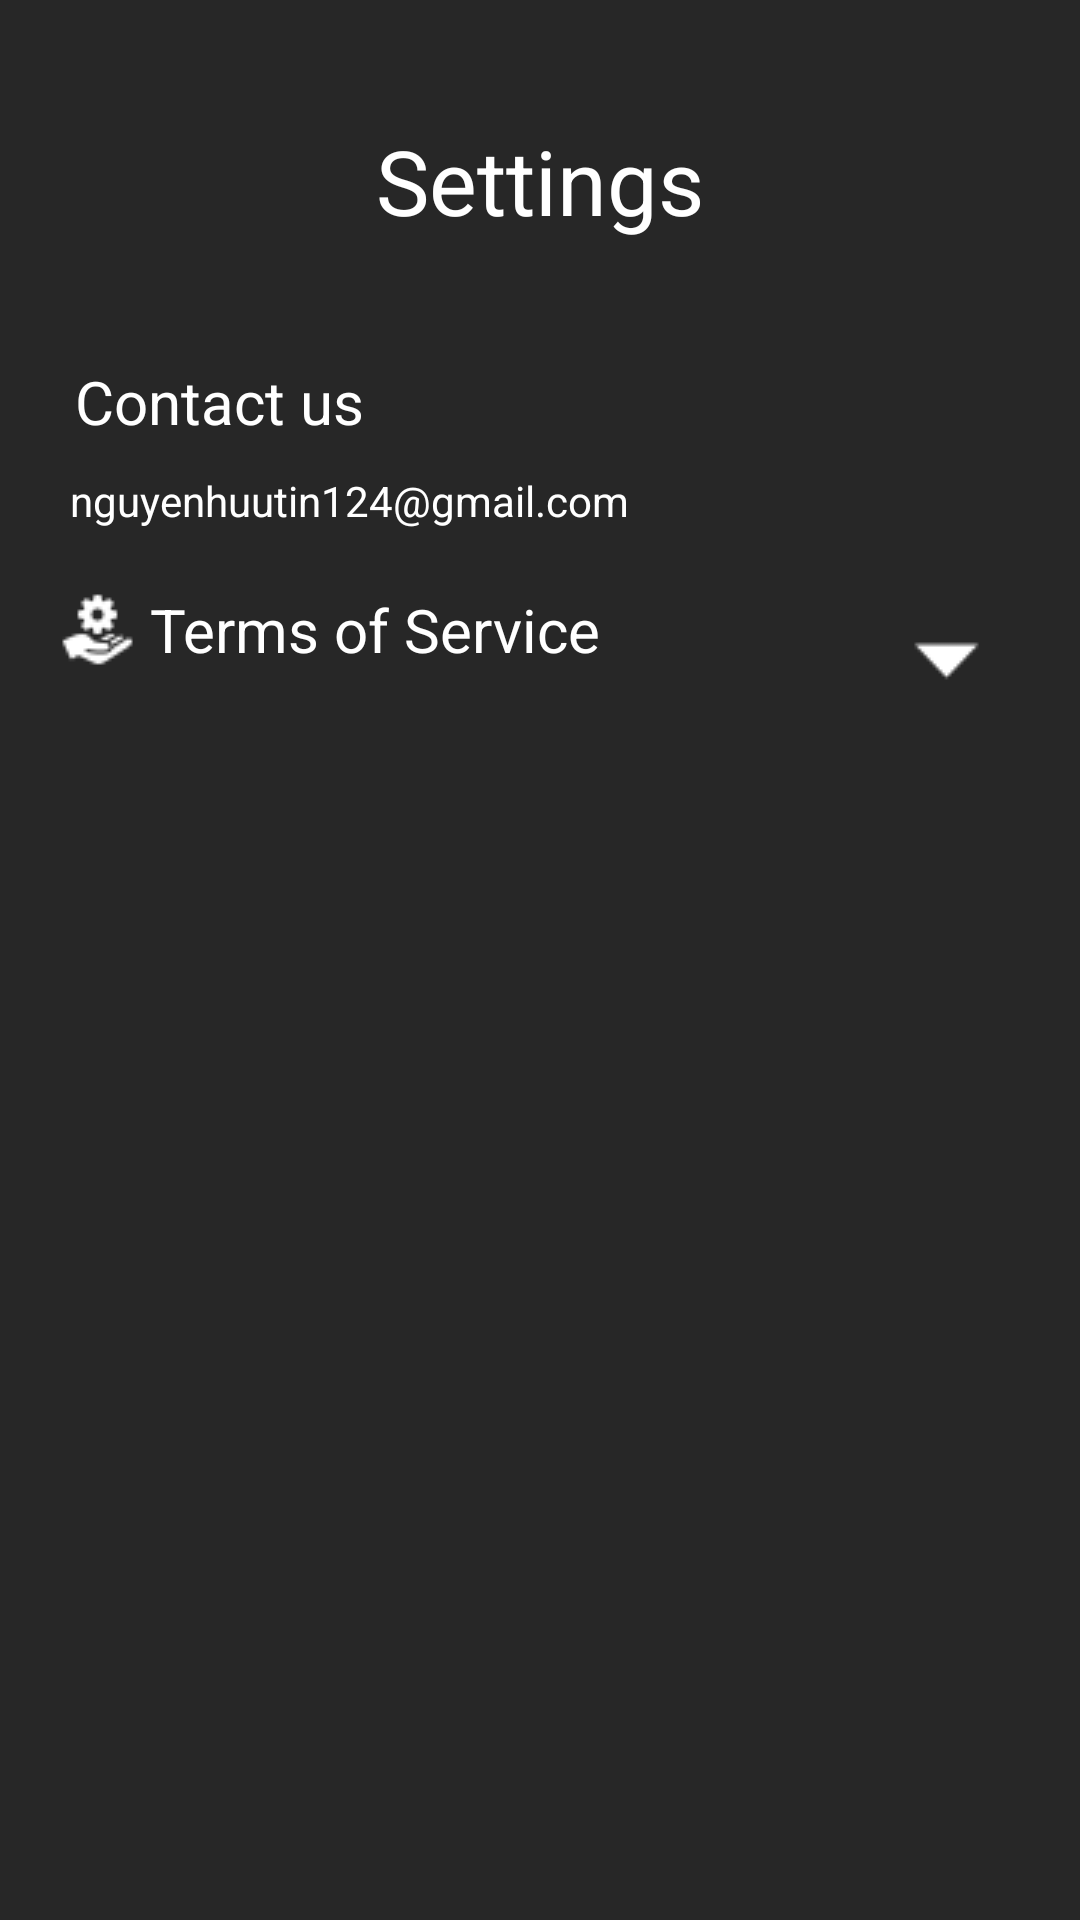

Write the Android layout XML for this screen, with the resource values it uses.
<!-- AndroidManifest.xml: application theme Theme.MusicApp -->
<!-- res/layout/fragment_setting.xml -->
<?xml version="1.0" encoding="utf-8"?>
<ScrollView xmlns:android="http://schemas.android.com/apk/res/android"
    xmlns:app="http://schemas.android.com/apk/res-auto"
    android:scrollbars="none"
    android:layout_width="match_parent"
    android:layout_height="match_parent"
    android:background="@color/background"
    android:padding="20dp">

    <androidx.constraintlayout.widget.ConstraintLayout
        android:layout_width="match_parent"
        android:layout_height="wrap_content">
        <TextView
            android:id="@+id/tvTitle"
            android:layout_width="wrap_content"
            android:layout_height="wrap_content"
            app:layout_constraintTop_toTopOf="parent"
            app:layout_constraintStart_toStartOf="parent"
            app:layout_constraintEnd_toEndOf="parent"
            android:padding="20dp"
            android:text="@string/fragment_setting"
            android:textColor="@color/text"
            android:textAlignment="center"
            android:textSize="30sp"/>

        <LinearLayout
            android:id="@+id/ln_contact"
            android:layout_width="match_parent"
            android:layout_height="wrap_content"
            app:layout_constraintTop_toBottomOf="@id/tvTitle"
            app:layout_constraintStart_toStartOf="parent"
            android:layout_marginTop="20dp"
            android:orientation="vertical">
            <TextView
                android:id="@+id/tv_contact"
                android:layout_width="match_parent"
                android:layout_height="wrap_content"
                android:textColor="@color/text"
                android:text=" Contact us"
                android:textSize="20sp"/>
            <TextView
                android:id="@+id/tv_email"
                android:layout_marginTop="10dp"
                android:layout_width="match_parent"
                android:layout_height="wrap_content"
                android:textColor="@color/text"
                android:text=" nguyenhuutin124@gmail.com"
                android:textSize="14sp"
                app:drawableStartCompat="@drawable/icon_email"/>
        </LinearLayout>

        <LinearLayout
            android:id="@+id/ln_service"
            android:layout_width="match_parent"
            android:layout_height="wrap_content"
            app:layout_constraintTop_toBottomOf="@id/ln_contact"
            app:layout_constraintStart_toStartOf="parent"
            android:layout_marginTop="20dp">
            <TextView
                android:id="@+id/tv_service"
                android:layout_width="0dp"
                android:layout_height="wrap_content"
                android:layout_weight="2"
                android:textColor="@color/text"
                android:text=" Terms of Service"
                android:textSize="20sp"
                app:drawableStartCompat="@drawable/icon_service"/>
            <ImageButton
                android:id="@+id/btn_expand"
                android:layout_width="wrap_content"
                android:layout_height="wrap_content"
                android:src="@drawable/icon_arrow_down"
                android:backgroundTint="@android:color/transparent"/>
        </LinearLayout>

        <TextView
            android:id="@+id/tv_service_paragraph"
            android:layout_width="match_parent"
            android:layout_height="wrap_content"
            android:textColor="@color/text"
            app:layout_constraintTop_toBottomOf="@+id/ln_service"
            app:layout_constraintStart_toStartOf="parent"
            app:layout_constraintBottom_toBottomOf="parent"/>
    </androidx.constraintlayout.widget.ConstraintLayout>

</ScrollView>
<!-- resources referenced by this layout -->
<resources>
  <color name="background">#272727</color>
  <color name="text">#fff</color>
  <!-- drawable icon_arrow_down: png bitmap (drawable, 242 bytes) -->
  <!-- drawable icon_service: png bitmap (drawable, 544 bytes) -->
  <string name="fragment_setting">Settings</string>
  <style name="Theme.MusicApp" parent="Base.Theme.MusicApp" />
  <style name="Base.Theme.MusicApp" parent="Theme.Material3.DayNight.NoActionBar">
          
          
      </style>
</resources>
